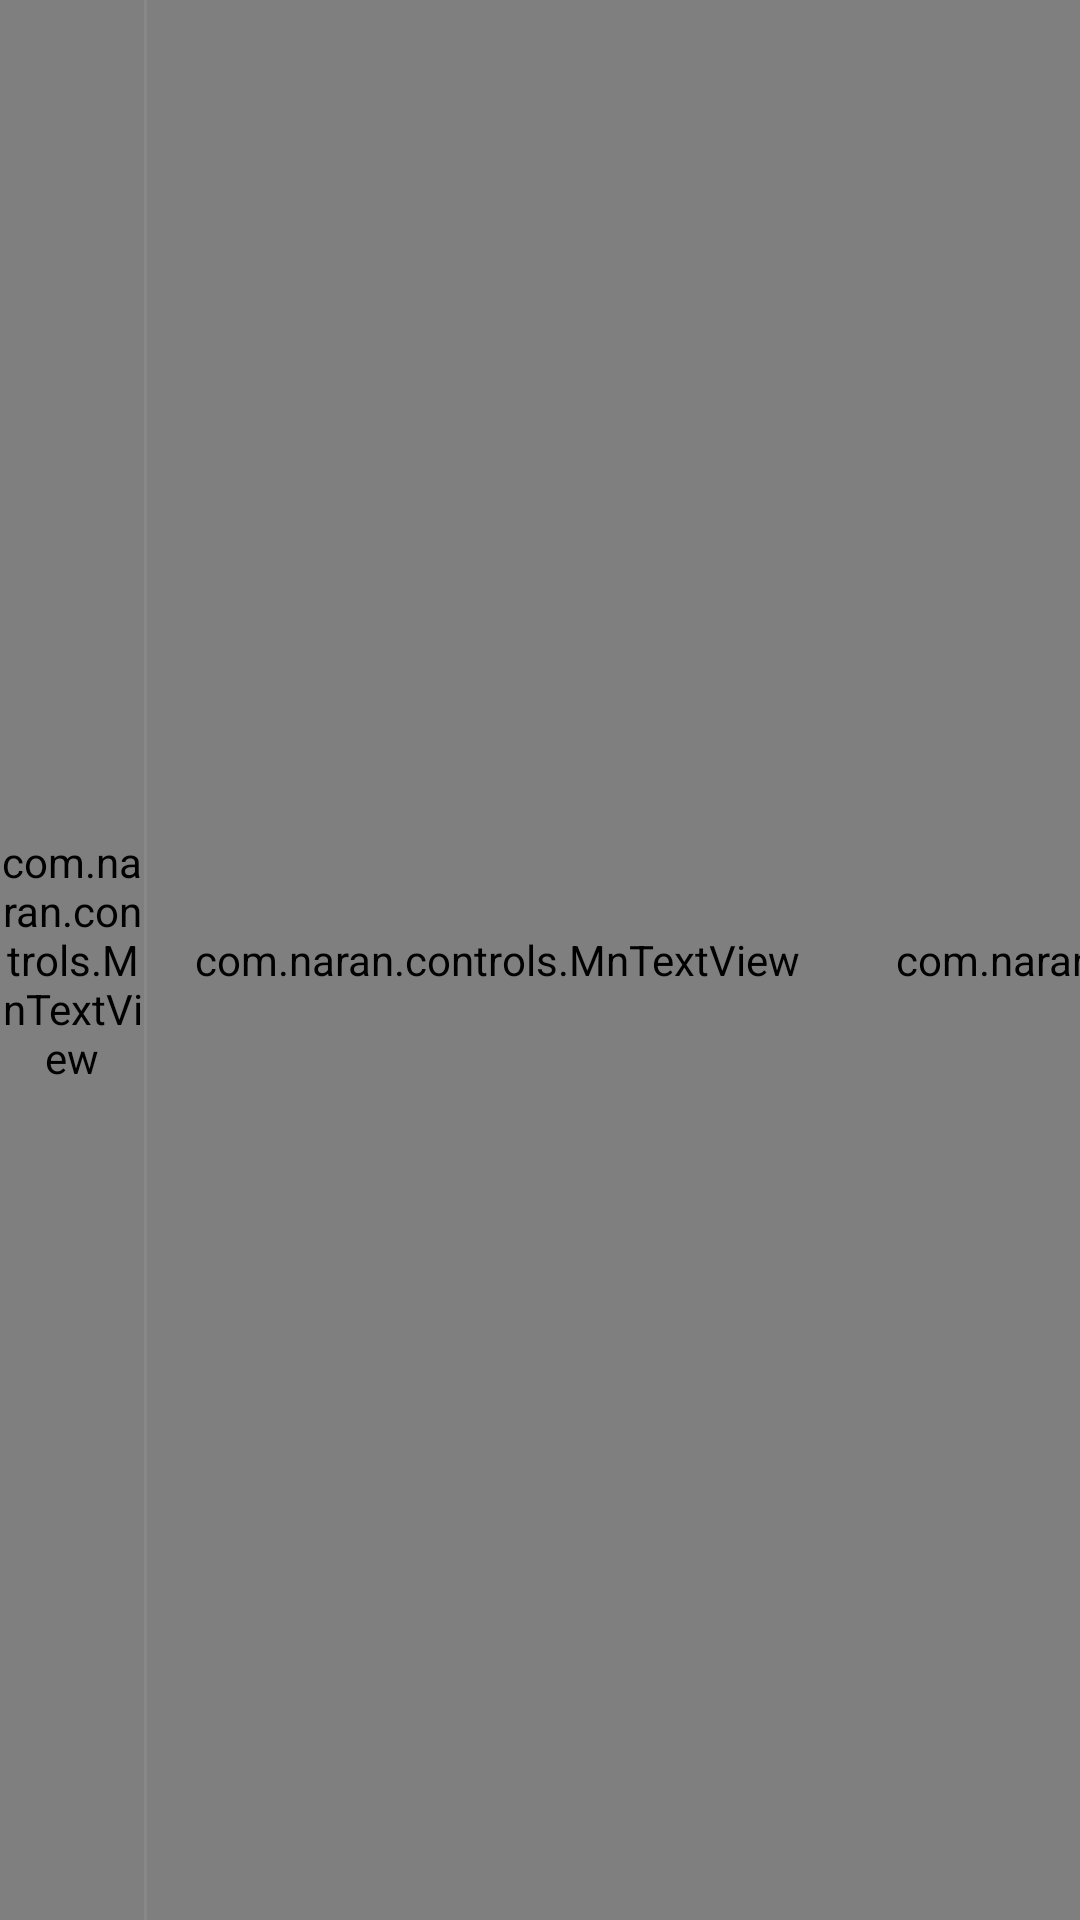

Here is an Android app screen rendered from its layout file. Give the layout XML and the strings, colors and styles it references.
<!-- AndroidManifest.xml: application theme AppTheme -->
<!-- res/layout/textandimage.xml -->
<?xml version="1.0" encoding="utf-8"?>
<LinearLayout xmlns:android="http://schemas.android.com/apk/res/android"
    android:layout_width="match_parent"
    android:layout_height="match_parent"
    android:orientation="horizontal">

    <RelativeLayout
        android:layout_width="48dp"
        android:layout_height="match_parent"
        android:orientation="vertical">

        <com.naran.controls.MnTextView
            android:layout_width="wrap_content"
            android:layout_height="match_parent"
            android:layout_centerHorizontal="true"
            android:layout_weight="1"
            android:textColor="#000"
            android:text="       "
            android:textSize="20sp" />
    </RelativeLayout>

    <View
        android:layout_width="1dp"
        android:layout_height="match_parent"
        android:background="#888888"></View>

    <com.naran.controls.MnTextView
        android:id="@+id/firstText"
        android:layout_width="wrap_content"
        android:layout_height="match_parent"
        android:padding="16dp"
        android:singleLine="true"
        android:text="    "
        android:textAppearance="?android:attr/textAppearanceSmall" />

    <ImageView
        android:id="@+id/firstImg"
        android:layout_width="wrap_content"
        android:layout_height="match_parent"
        android:layout_weight="1"
        android:scaleType="fitCenter"
        android:src="@drawable/mappic" />

    <com.naran.controls.MnTextView
        android:id="@+id/secondText"
        android:layout_width="wrap_content"
        android:layout_height="match_parent"
        android:padding="16dp"
        android:singleLine="true"
        android:text="        "
        android:textAppearance="?android:attr/textAppearanceSmall" />

    <ImageView
        android:id="@+id/secondImg"
        android:layout_width="wrap_content"
        android:layout_height="match_parent"
        android:layout_weight="1"
        android:scaleType="fitCenter"
        android:src="@drawable/mappic"
        android:visibility="gone" />

    <com.naran.controls.MnTextView
        android:id="@+id/thirdText"
        android:layout_width="wrap_content"
        android:layout_height="match_parent"
        android:padding="16dp"
        android:singleLine="true"
        android:text="         "
        android:textAppearance="?android:attr/textAppearanceSmall" />

    <ImageView
        android:id="@+id/thirdImg"
        android:layout_width="wrap_content"
        android:layout_height="match_parent"
        android:layout_weight="1"
        android:scaleType="fitCenter"
        android:src="@drawable/mappic"
        android:visibility="gone" />
</LinearLayout>
<!-- resources referenced by this layout -->
<resources>
  <!-- drawable mappic: jpg bitmap (drawable-hdpi, 25928 bytes) -->
  <style name="AppTheme" parent="Theme.AppCompat.Light.DarkActionBar">
          
          <item name="colorPrimary">@color/colorPrimary</item>
          <item name="colorPrimaryDark">@color/colorPrimaryDark</item>
          <item name="colorAccent">@color/colorAccent</item>
      </style>
  <color name="colorPrimary">#3F51B5</color>
  <color name="colorPrimaryDark">#303F9F</color>
  <color name="colorAccent">#FF4081</color>
</resources>
